Photos from the image-classification dataset "images" in the GitHub repository cstorm125/choco-raisin. Its 2 classes are: chocolate chip, raisin.

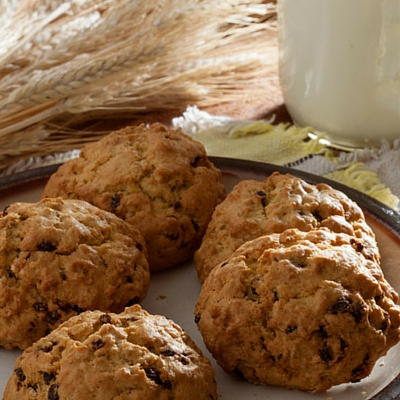
Label: raisin

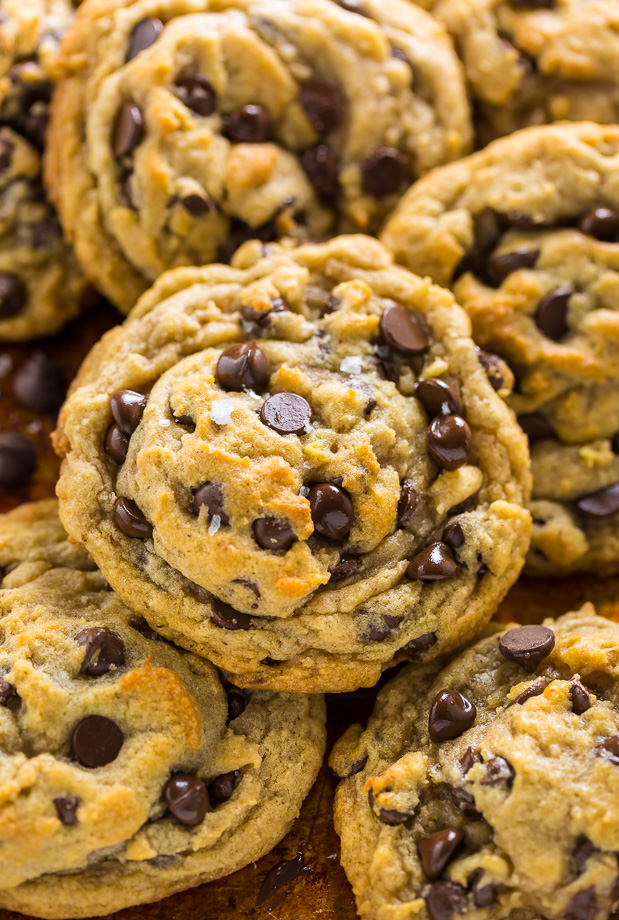
Label: chocolate chip

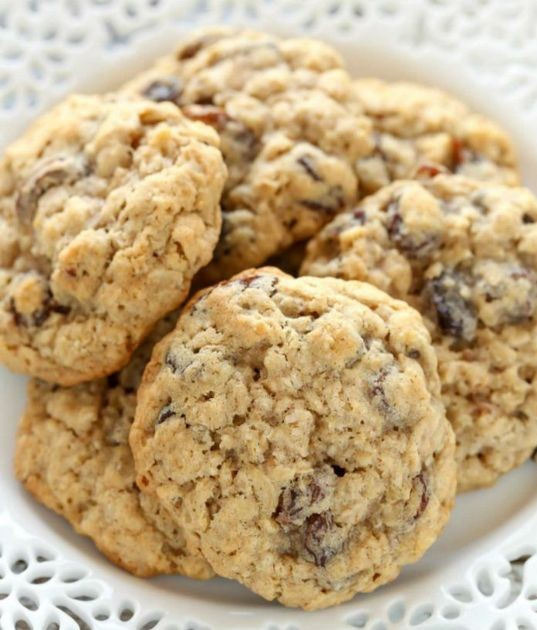
Label: raisin

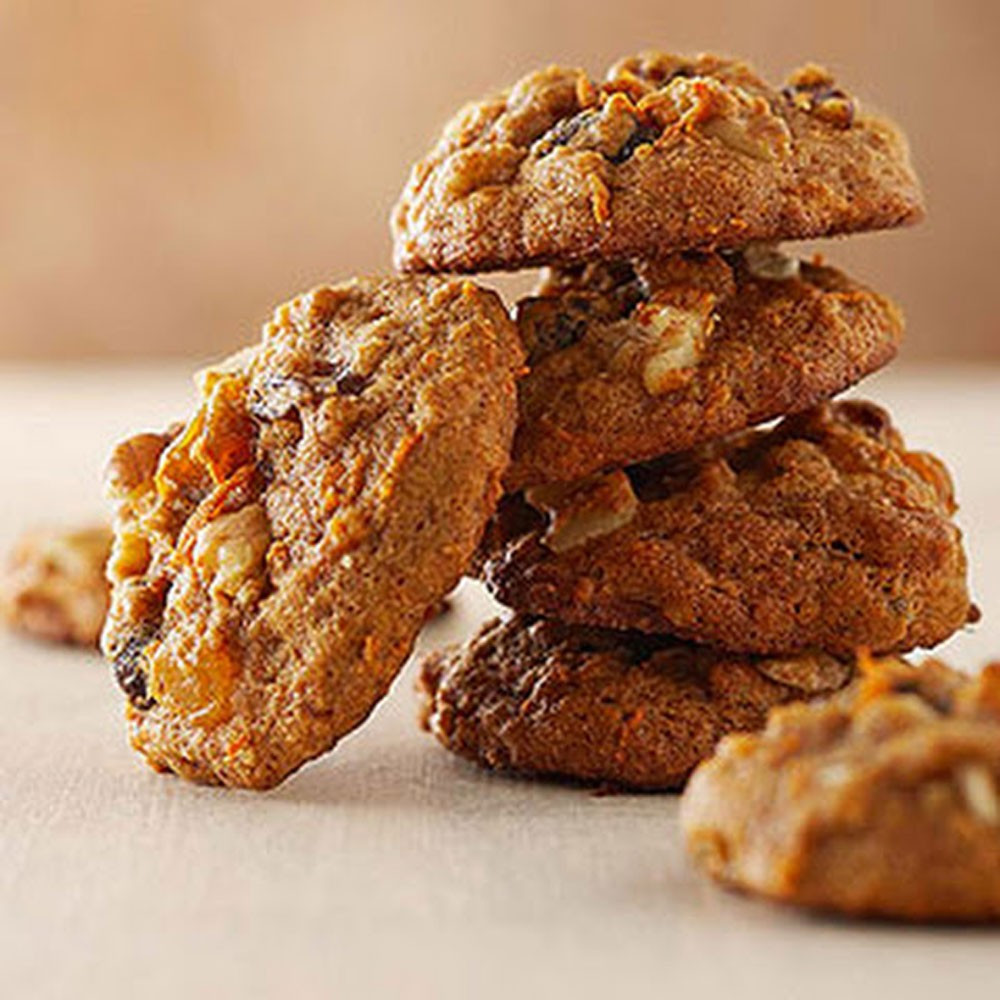
Label: raisin

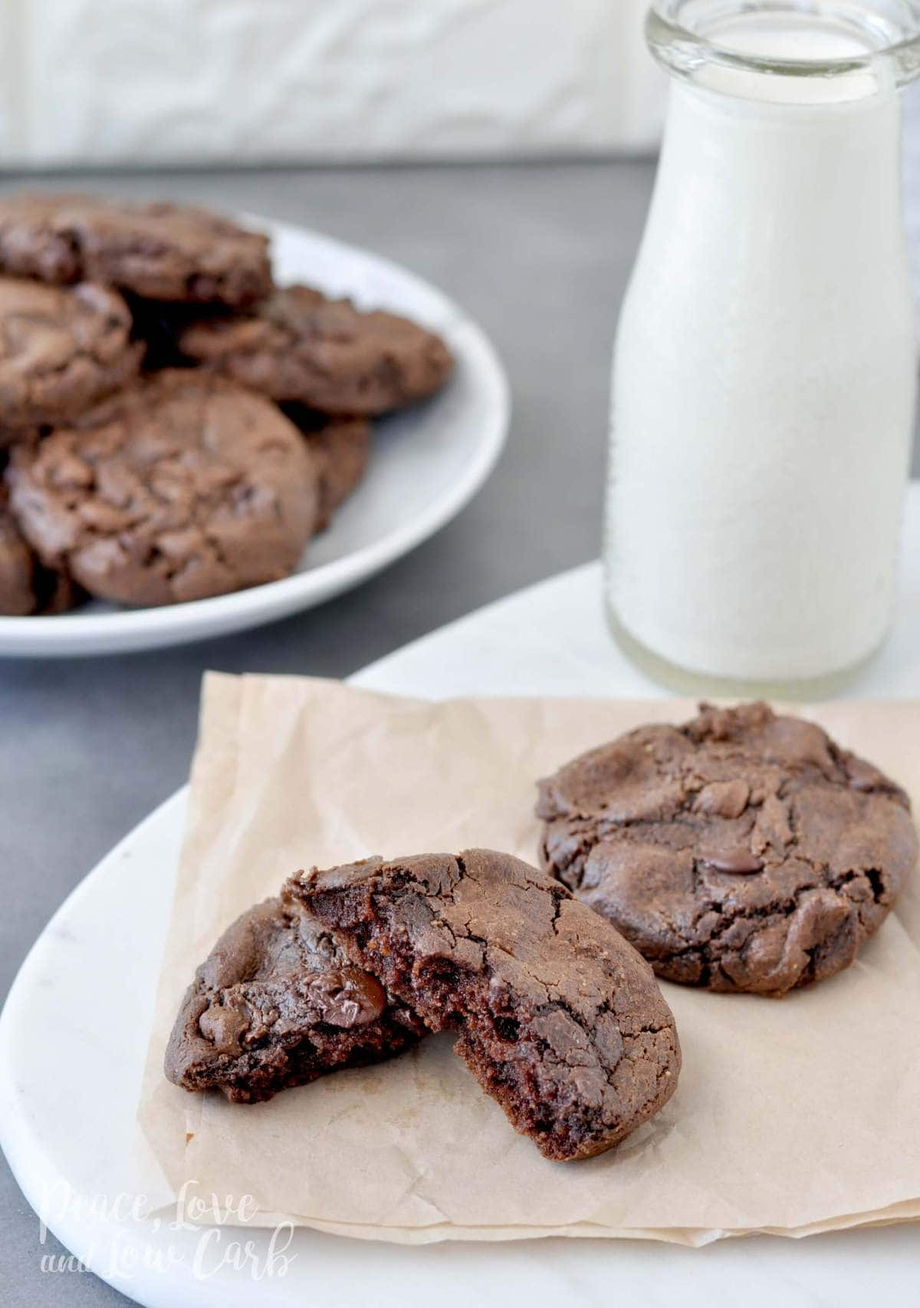
Label: chocolate chip

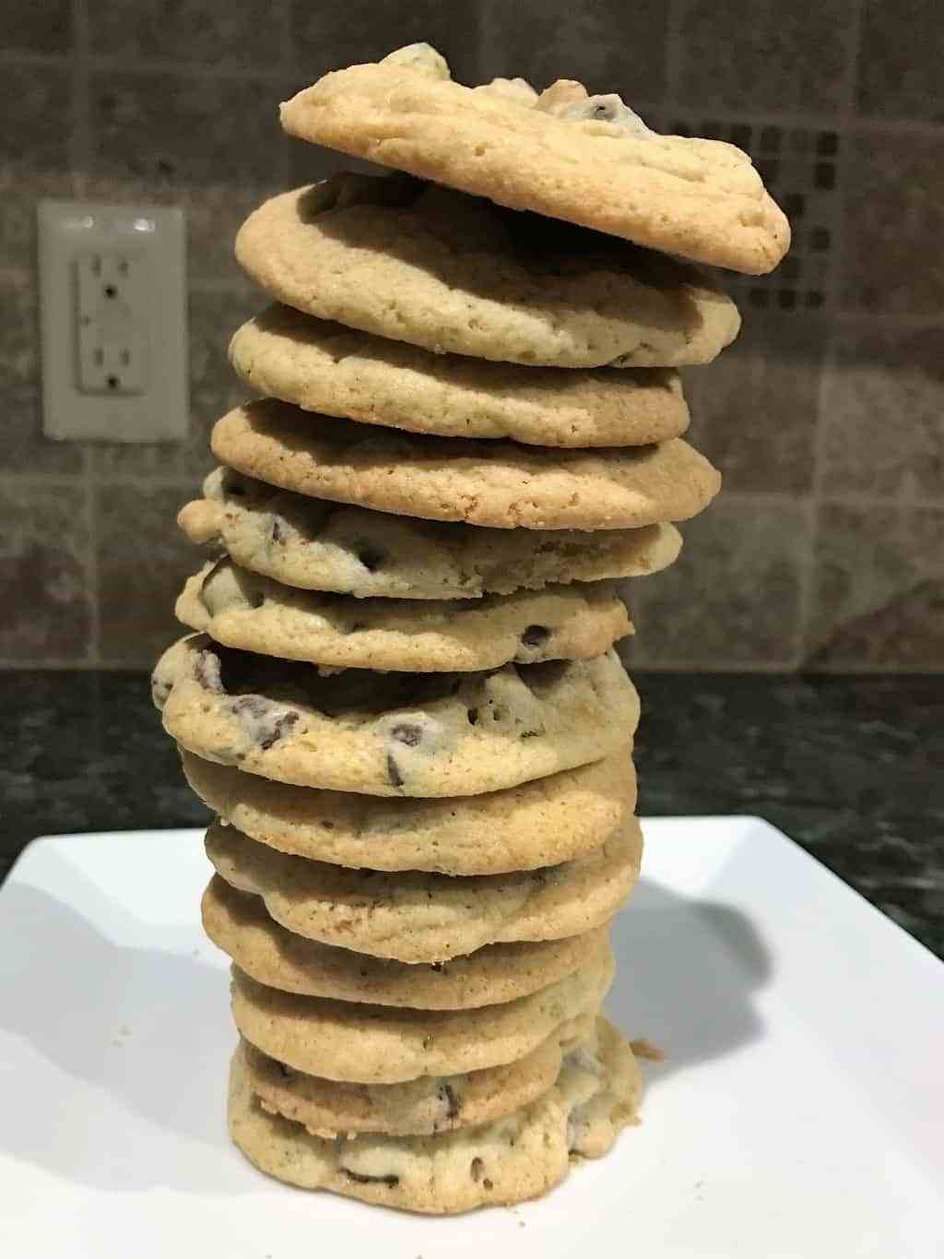
Label: chocolate chip
